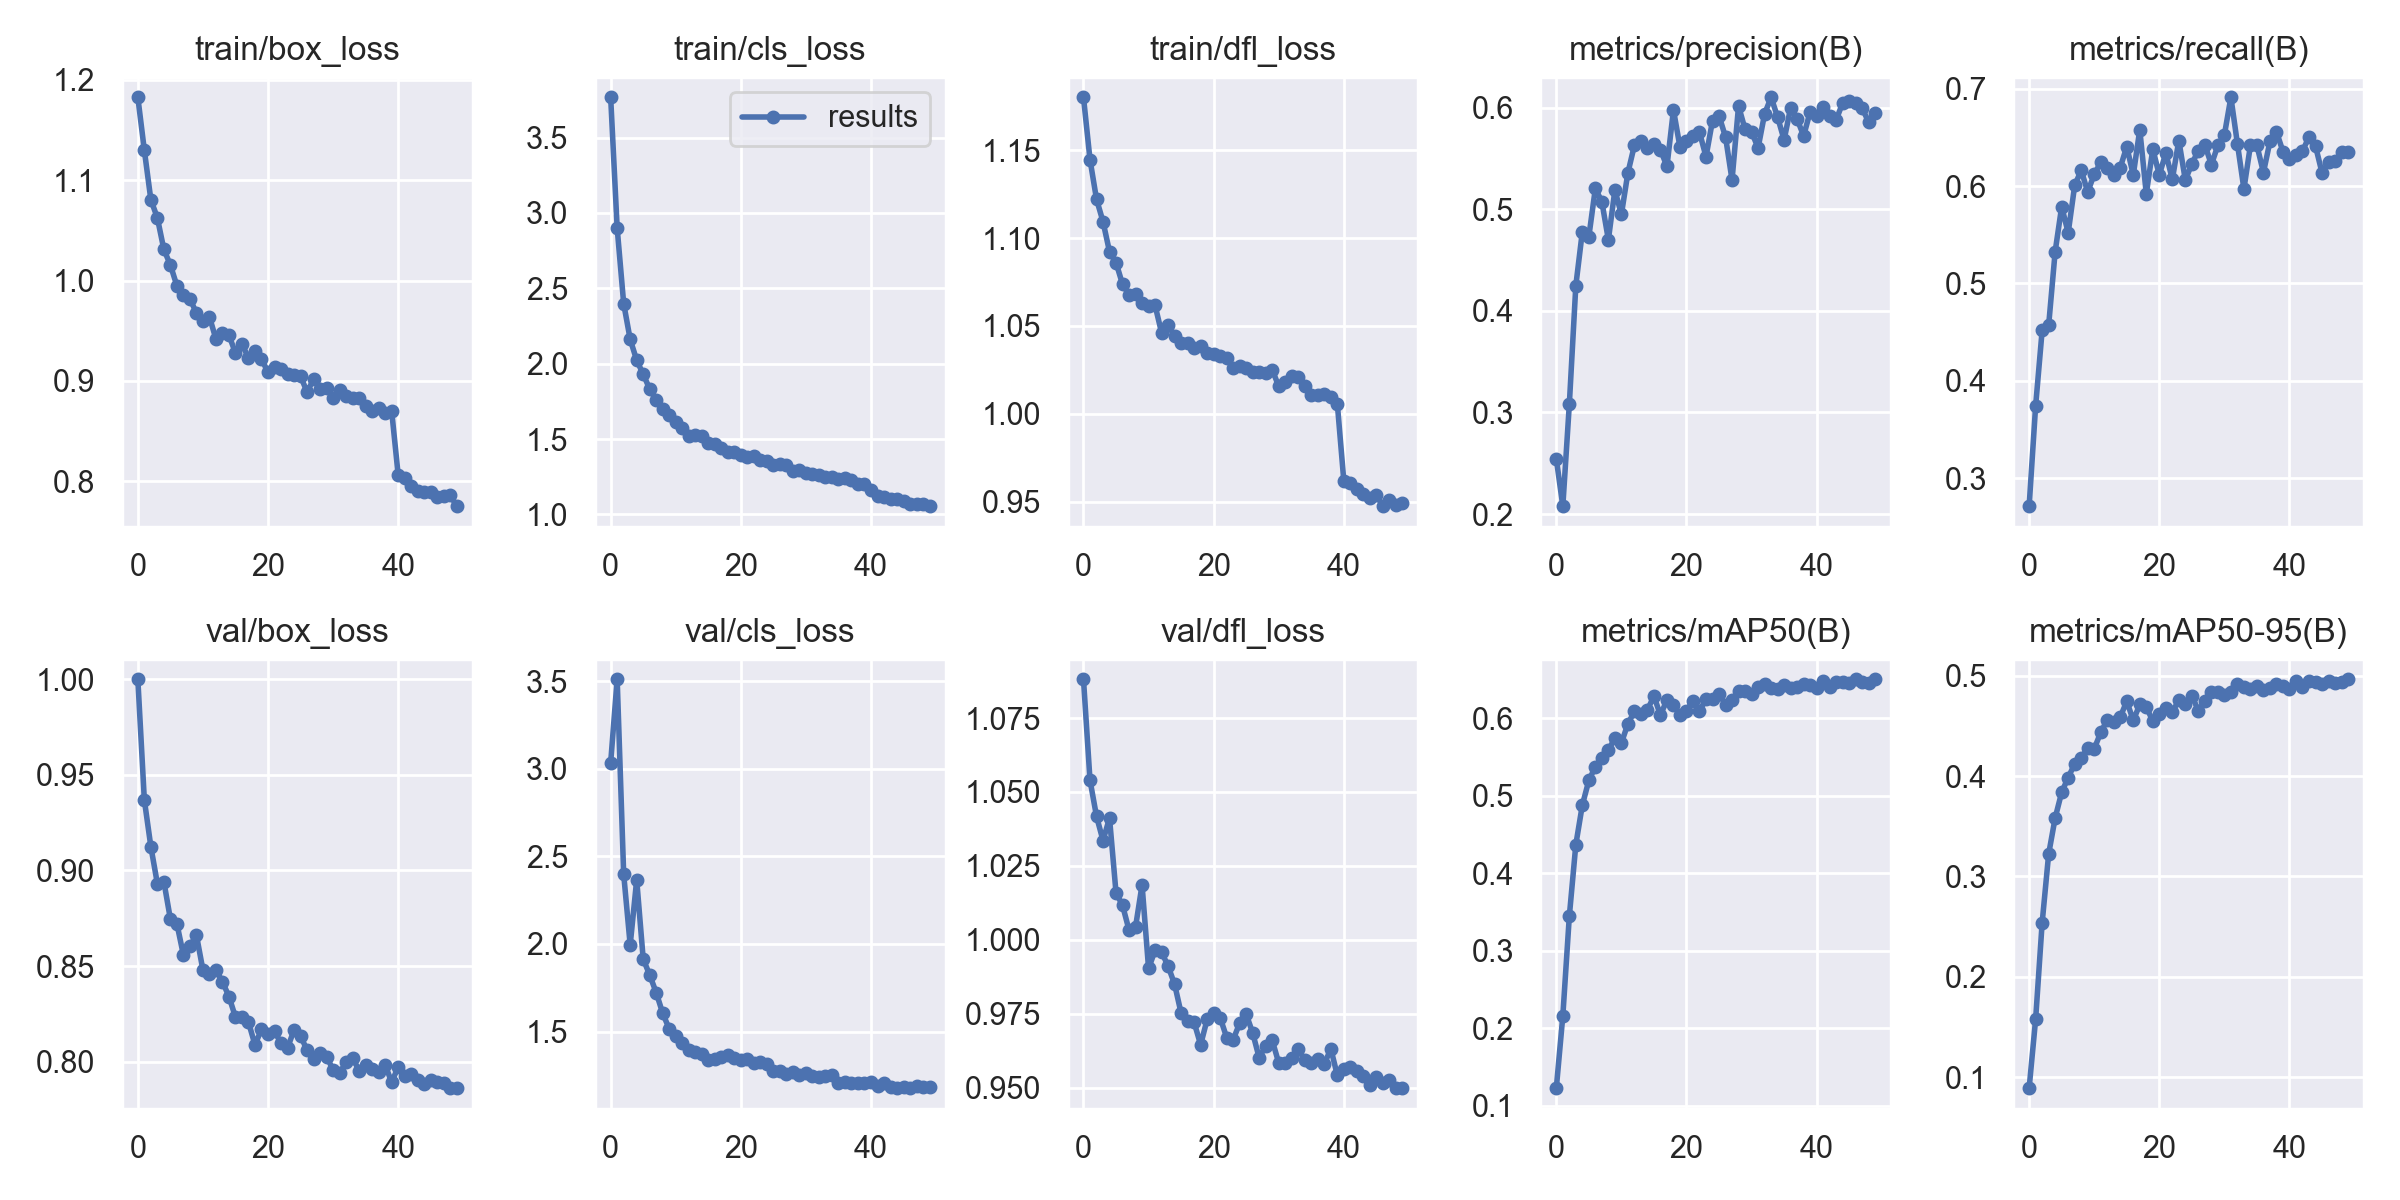

Source data for this figure (header and first rows):
epoch, train/box_loss, train/cls_loss, train/dfl_loss, metrics/precision(B), metrics/recall(B), metrics/mAP50(B), metrics/mAP50-95(B), val/box_loss, val/cls_loss, val/dfl_loss, lr/pg0, lr/pg1, lr/pg2
0, 1.183, 3.767, 1.18, 0.2542, 0.2711, 0.1228, 0.08894, 0.9999, 3.034, 1.088, 0.06701, 0.0003332, 0.0003332
1, 1.13, 2.9, 1.145, 0.2077, 0.3744, 0.216, 0.1578, 0.9368, 3.511, 1.054, 0.034, 0.0006534, 0.0006534
2, 1.081, 2.399, 1.122, 0.3079, 0.4517, 0.3446, 0.2537, 0.9125, 2.399, 1.042, 0.0009712, 0.0009603, 0.0009603
3, 1.062, 2.161, 1.109, 0.4248, 0.4571, 0.437, 0.3223, 0.8931, 1.995, 1.034, 0.0009406, 0.0009406, 0.0009406
4, 1.031, 2.023, 1.092, 0.4779, 0.5329, 0.488, 0.3583, 0.8942, 2.366, 1.041, 0.0009406, 0.0009406, 0.0009406
5, 1.016, 1.93, 1.086, 0.473, 0.579, 0.5198, 0.3838, 0.8747, 1.914, 1.016, 0.0009208, 0.0009208, 0.0009208
6, 0.9949, 1.832, 1.074, 0.5204, 0.5521, 0.5375, 0.3985, 0.8722, 1.823, 1.012, 0.000901, 0.000901, 0.000901
7, 0.9852, 1.758, 1.068, 0.5072, 0.6008, 0.549, 0.4121, 0.8559, 1.722, 1.003, 0.0008812, 0.0008812, 0.0008812
8, 0.9818, 1.699, 1.068, 0.4699, 0.6164, 0.5585, 0.4175, 0.8604, 1.604, 1.004, 0.0008614, 0.0008614, 0.0008614
9, 0.9678, 1.659, 1.063, 0.5187, 0.5941, 0.5746, 0.4283, 0.8663, 1.515, 1.019, 0.0008416, 0.0008416, 0.0008416
10, 0.9597, 1.611, 1.061, 0.4949, 0.6122, 0.568, 0.427, 0.848, 1.474, 0.9904, 0.0008218, 0.0008218, 0.0008218
11, 0.9638, 1.574, 1.062, 0.5358, 0.6246, 0.5928, 0.4435, 0.8462, 1.432, 0.9964, 0.000802, 0.000802, 0.000802
12, 0.9418, 1.519, 1.046, 0.5628, 0.6187, 0.6087, 0.4557, 0.848, 1.392, 0.9959, 0.0007822, 0.0007822, 0.0007822
13, 0.9475, 1.526, 1.05, 0.5671, 0.6116, 0.6052, 0.4537, 0.8419, 1.385, 0.9911, 0.0007624, 0.0007624, 0.0007624
14, 0.9456, 1.523, 1.044, 0.5598, 0.6191, 0.6109, 0.4587, 0.8342, 1.371, 0.985, 0.0007426, 0.0007426, 0.0007426
15, 0.9279, 1.476, 1.04, 0.564, 0.6407, 0.6283, 0.4745, 0.8234, 1.339, 0.9752, 0.0007228, 0.0007228, 0.0007228
16, 0.9369, 1.465, 1.04, 0.5584, 0.6116, 0.604, 0.4554, 0.8235, 1.342, 0.9727, 0.000703, 0.000703, 0.000703
17, 0.9229, 1.441, 1.038, 0.5421, 0.6581, 0.6236, 0.4713, 0.8208, 1.354, 0.9721, 0.0006832, 0.0006832, 0.0006832
18, 0.9294, 1.413, 1.039, 0.5977, 0.5922, 0.6173, 0.4687, 0.8089, 1.365, 0.9646, 0.0006634, 0.0006634, 0.0006634
19, 0.9221, 1.417, 1.035, 0.5611, 0.6381, 0.6045, 0.4548, 0.8171, 1.351, 0.9731, 0.0006436, 0.0006436, 0.0006436
20, 0.9084, 1.396, 1.034, 0.5666, 0.6115, 0.6094, 0.4615, 0.8144, 1.341, 0.9752, 0.0006238, 0.0006238, 0.0006238
21, 0.914, 1.383, 1.033, 0.5719, 0.634, 0.6225, 0.4682, 0.816, 1.344, 0.9737, 0.000604, 0.000604, 0.000604
22, 0.9118, 1.39, 1.032, 0.5756, 0.607, 0.609, 0.4637, 0.8099, 1.321, 0.967, 0.0005842, 0.0005842, 0.0005842
23, 0.9072, 1.359, 1.026, 0.5516, 0.647, 0.6249, 0.4755, 0.8073, 1.324, 0.9663, 0.0005644, 0.0005644, 0.0005644
24, 0.906, 1.351, 1.027, 0.5872, 0.6063, 0.6244, 0.4715, 0.8167, 1.314, 0.9719, 0.0005446, 0.0005446, 0.0005446
25, 0.9049, 1.329, 1.026, 0.5917, 0.623, 0.6317, 0.4802, 0.8137, 1.272, 0.9749, 0.0005248, 0.0005248, 0.0005248
26, 0.8889, 1.332, 1.024, 0.571, 0.6366, 0.6174, 0.4651, 0.8061, 1.273, 0.9685, 0.000505, 0.000505, 0.000505
27, 0.9016, 1.331, 1.024, 0.5287, 0.6425, 0.6238, 0.4746, 0.8015, 1.256, 0.9601, 0.0004852, 0.0004852, 0.0004852
28, 0.8919, 1.289, 1.023, 0.6015, 0.6222, 0.635, 0.4832, 0.8047, 1.267, 0.9643, 0.0004654, 0.0004654, 0.0004654
29, 0.8927, 1.293, 1.025, 0.5786, 0.6419, 0.6349, 0.4838, 0.8028, 1.252, 0.966, 0.0004456, 0.0004456, 0.0004456
30, 0.8833, 1.274, 1.016, 0.5762, 0.6528, 0.6312, 0.4809, 0.7958, 1.263, 0.9584, 0.0004258, 0.0004258, 0.0004258
31, 0.8905, 1.271, 1.018, 0.5602, 0.6914, 0.6401, 0.4841, 0.7943, 1.246, 0.9583, 0.000406, 0.000406, 0.000406
32, 0.8851, 1.259, 1.022, 0.5936, 0.6437, 0.6441, 0.4915, 0.7998, 1.241, 0.96, 0.0003862, 0.0003862, 0.0003862
33, 0.8829, 1.248, 1.021, 0.6101, 0.5972, 0.6387, 0.4882, 0.8021, 1.245, 0.963, 0.0003664, 0.0003664, 0.0003664
34, 0.8827, 1.251, 1.016, 0.5906, 0.642, 0.6372, 0.4866, 0.7954, 1.254, 0.9594, 0.0003466, 0.0003466, 0.0003466
35, 0.8748, 1.236, 1.011, 0.568, 0.6419, 0.6426, 0.4899, 0.7982, 1.205, 0.9584, 0.0003268, 0.0003268, 0.0003268
36, 0.8696, 1.243, 1.011, 0.5999, 0.6141, 0.6387, 0.4859, 0.7961, 1.21, 0.9597, 0.000307, 0.000307, 0.000307
37, 0.8732, 1.229, 1.012, 0.5886, 0.646, 0.6404, 0.4874, 0.7946, 1.204, 0.9579, 0.0002872, 0.0002872, 0.0002872
38, 0.868, 1.204, 1.01, 0.5721, 0.656, 0.6447, 0.4914, 0.7985, 1.208, 0.9633, 0.0002674, 0.0002674, 0.0002674
39, 0.8701, 1.203, 1.006, 0.5958, 0.6356, 0.6422, 0.4894, 0.7894, 1.206, 0.9542, 0.0002476, 0.0002476, 0.0002476
40, 0.8063, 1.16, 0.9618, 0.5915, 0.6276, 0.6391, 0.4869, 0.7974, 1.215, 0.9565, 0.0002278, 0.0002278, 0.0002278
41, 0.8029, 1.125, 0.9609, 0.6, 0.6316, 0.6477, 0.4949, 0.7925, 1.188, 0.9569, 0.000208, 0.000208, 0.000208
42, 0.7949, 1.117, 0.9572, 0.5913, 0.6362, 0.6404, 0.4886, 0.7938, 1.208, 0.9557, 0.0001882, 0.0001882, 0.0001882
43, 0.7908, 1.103, 0.9545, 0.5878, 0.6506, 0.6467, 0.4944, 0.7904, 1.182, 0.954, 0.0001684, 0.0001684, 0.0001684
44, 0.7891, 1.106, 0.9524, 0.6046, 0.6412, 0.6472, 0.4937, 0.7885, 1.177, 0.9511, 0.0001486, 0.0001486, 0.0001486
45, 0.7888, 1.091, 0.954, 0.6063, 0.6138, 0.6454, 0.4921, 0.7907, 1.182, 0.9536, 0.0001288, 0.0001288, 0.0001288
46, 0.7839, 1.067, 0.9476, 0.6046, 0.6249, 0.6501, 0.4949, 0.7898, 1.178, 0.9517, 0.000109, 0.000109, 0.000109
47, 0.7852, 1.071, 0.9512, 0.5992, 0.6257, 0.6463, 0.4927, 0.7889, 1.187, 0.9527, 8.92e-05, 8.92e-05, 8.92e-05
48, 0.7861, 1.072, 0.9484, 0.5855, 0.6348, 0.6459, 0.4937, 0.7865, 1.181, 0.95, 6.94e-05, 6.94e-05, 6.94e-05
49, 0.7752, 1.055, 0.9491, 0.5945, 0.6355, 0.6502, 0.4964, 0.7863, 1.182, 0.9499, 4.96e-05, 4.96e-05, 4.96e-05
